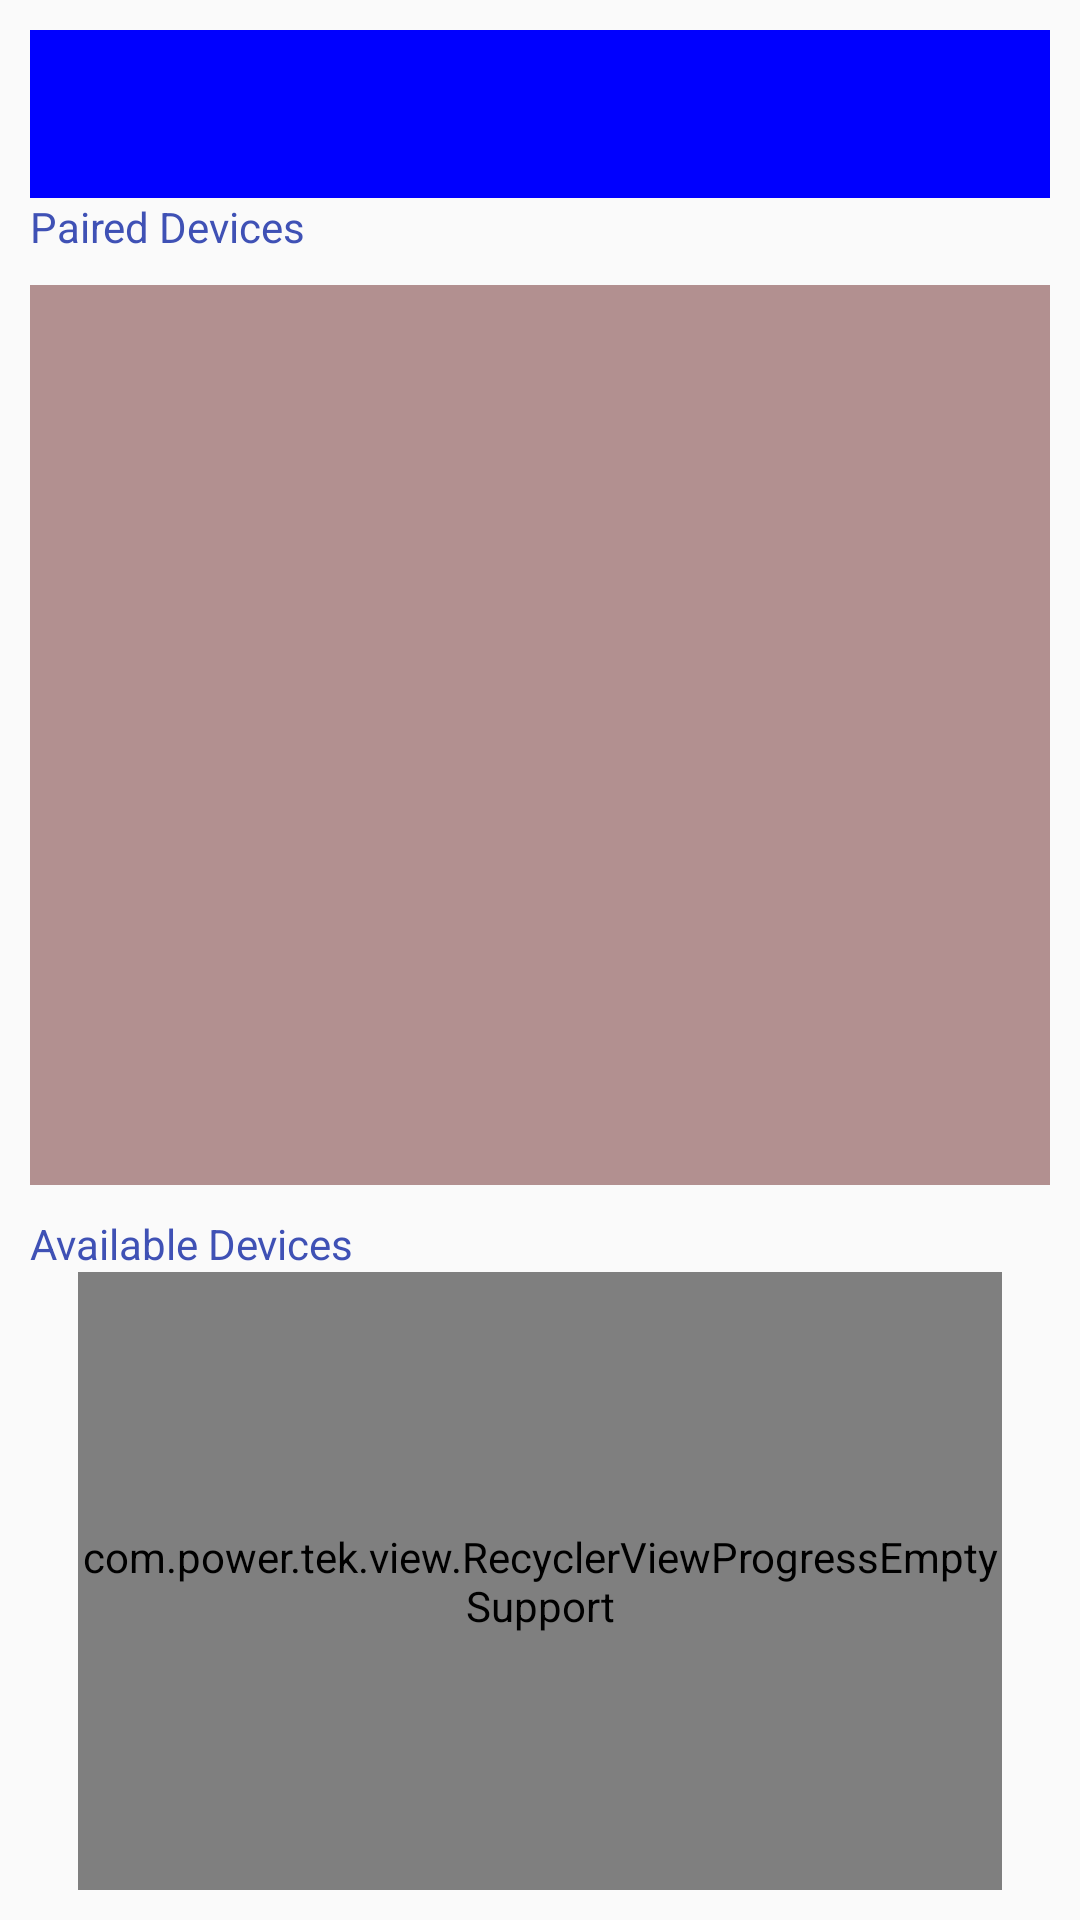

The Android layout XML behind this screen, and the referenced resources:
<!-- AndroidManifest.xml: activity theme MyMaterialTheme.Base -->
<!-- res/layout/activity_scan.xml -->
<ScrollView xmlns:android="http://schemas.android.com/apk/res/android"
    android:layout_width="fill_parent"
    android:layout_height="wrap_content"
    xmlns:tools="http://schemas.android.com/tools"
    xmlns:app="http://schemas.android.com/apk/res-auto"
    android:fillViewport="true">



    <LinearLayout
        android:layout_width="match_parent"
        android:layout_height="wrap_content"
        android:orientation="vertical"
        android:padding="10dip" >
        <com.google.android.material.appbar.AppBarLayout
            android:layout_width="match_parent"
            android:layout_height="wrap_content"
            android:theme="@style/AppTheme.AppBarOverlay"
            app:elevation="0dp">

            <androidx.appcompat.widget.Toolbar
                android:id="@+id/toolbar"
                android:layout_width="match_parent"
                android:layout_height="?attr/actionBarSize"
                android:background="?attr/colorAccent"
                app:popupTheme="@style/AppTheme.PopupOverlay" />

            <LinearLayout
                android:id="@+id/ad_container"
                android:orientation="horizontal"
                android:layout_width="match_parent"
                android:layout_height="wrap_content"
                android:background="@color/adFilling"
                app:layout_behavior="@string/appbar_scrolling_view_behavior"
                android:gravity="center"/>

        </com.google.android.material.appbar.AppBarLayout>



        <TextView
            android:layout_width="match_parent"
            android:layout_height="wrap_content"
            android:gravity="center_vertical"
            android:text="Paired Devices" />

        <ListView
            android:id="@+id/listView"
            android:layout_width="match_parent"
            android:layout_height="300dp"
            android:layout_marginTop="10dip"
            android:background="#B29090" >
        </ListView>

        <TextView
            android:layout_width="match_parent"
            android:layout_height="wrap_content"
            android:layout_marginTop="10dip"
            android:gravity="center_vertical"
            android:text="Available Devices" />

        <ProgressBar
            android:id="@+id/progressBar"
            android:layout_width="60dp"
            android:layout_height="60dp"
            android:layout_centerInParent="true"
            android:layout_centerHorizontal="true"
            android:layout_centerVertical="true"
            android:layout_gravity="center_horizontal"
            android:indeterminate="true"
            android:visibility="gone" />

        <com.power.tek.view.RecyclerViewProgressEmptySupport
            android:id="@+id/list"
            android:name=".DeviceFragment"
            android:layout_width="match_parent"
            android:layout_height="match_parent"
            android:layout_marginLeft="16dp"
            android:layout_marginRight="16dp"
            app:layout_behavior="@string/appbar_scrolling_view_behavior"
            tools:context=".DeviceFragment"
            tools:listitem="@layout/list_device_item" />

        <TextView
            android:id="@+id/empty_list"
            android:layout_width="match_parent"
            android:layout_height="wrap_content"
            android:layout_gravity="center_vertical"
            android:layout_margin="@dimen/text_margin"
            android:text="@string/empty_list_message"
            android:textAlignment="center" />
        <com.google.android.material.floatingactionbutton.FloatingActionButton
            android:id="@+id/fab"
            android:layout_width="wrap_content"
            android:layout_height="wrap_content"
            android:layout_gravity="bottom|end"
            android:layout_margin="@dimen/fab_margin"
            android:src="@drawable/ic_bluetooth_white_24dp" />
    </LinearLayout>



</ScrollView>
<!-- res/layout/list_device_item.xml (included above) -->
<?xml version="1.0" encoding="utf-8"?>

<LinearLayout xmlns:android="http://schemas.android.com/apk/res/android"
    android:layout_width="match_parent"
    android:layout_height="wrap_content"
    android:background="?android:attr/selectableItemBackground">

    <LinearLayout
        android:layout_width="match_parent"
        android:layout_height="wrap_content">

        <ImageView
            android:id="@+id/device_icon"
            android:layout_width="wrap_content"
            android:layout_height="wrap_content"
            android:layout_margin="@dimen/text_margin" />

        <LinearLayout
            android:layout_width="0dp"
            android:layout_height="wrap_content"
            android:layout_weight="1"
            android:orientation="vertical">

            <TextView
                android:id="@+id/device_name"
                android:layout_width="wrap_content"
                android:layout_height="wrap_content"
                android:layout_marginStart="@dimen/text_margin"
                android:layout_marginTop="@dimen/text_margin"
                android:textAppearance="?attr/textAppearanceListItem" />

            <TextView
                android:id="@+id/device_address"
                android:layout_width="wrap_content"
                android:layout_height="wrap_content"
                android:layout_marginStart="@dimen/text_margin_nested"
                android:alpha="0.3"
                android:textSize="12sp" />

        </LinearLayout>

    </LinearLayout>

</LinearLayout>
<!-- resources referenced by this layout -->
<resources>
  <color name="adFilling">#333333</color>
  <dimen name="fab_margin">16dp</dimen>
  <dimen name="text_margin">16dp</dimen>
  <dimen name="text_margin_nested">26dp</dimen>
  <string name="empty_list_message">No nearby devices found. Tap on the bottom-right button to start a new device discovery.</string>
  <style name="AppTheme.AppBarOverlay" parent="ThemeOverlay.AppCompat.Dark.ActionBar" />
  <style name="AppTheme.PopupOverlay" parent="ThemeOverlay.AppCompat.Light" />
  <style name="MyMaterialTheme.Base" parent="Theme.AppCompat.Light.DarkActionBar">
          <item name="windowNoTitle">true</item>
          <item name="windowActionBar">true</item>
          <item name="colorPrimary">#0000ff</item>
          <item name="colorPrimaryDark">@color/royalBlue</item>
          <item name="colorAccent">#0000ff</item> 
          <item name="android:textColor">@color/colorAccent</item>
          <item name="android:windowContentTransitions">true</item>
  
          
        
      </style>
  <color name="royalBlue">#246EE9</color>
  <color name="colorAccent">#3F51B5</color>
</resources>
